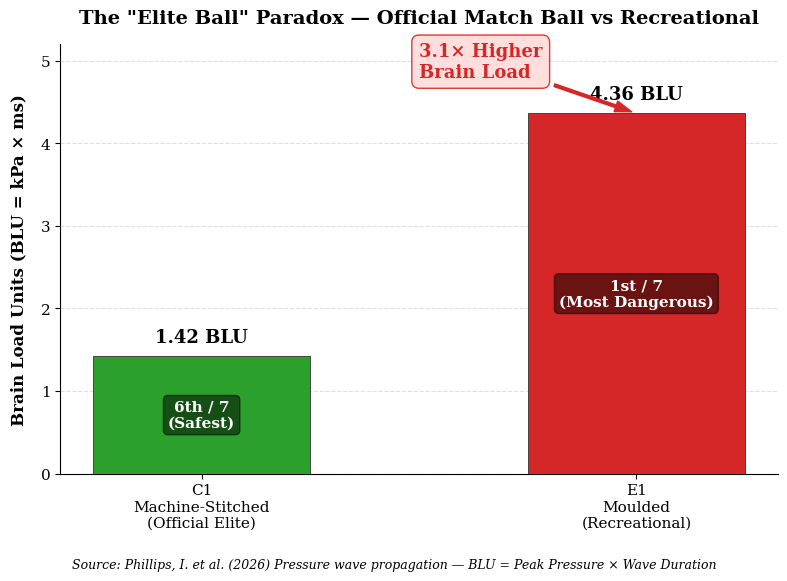

Generate this figure with matplotlib:
import matplotlib.pyplot as plt
import numpy as np
from matplotlib import rcParams

# ======================
# PH.D STANDARD SETTINGS
# ======================
rcParams['font.family'] = 'serif'
rcParams['font.size'] = 11
rcParams['axes.labelsize'] = 12
rcParams['axes.titlesize'] = 13
rcParams['xtick.labelsize'] = 11
rcParams['ytick.labelsize'] = 11
rcParams['figure.dpi'] = 300
rcParams['savefig.dpi'] = 300
rcParams['savefig.bbox'] = 'tight'
rcParams['axes.linewidth'] = 0.8

# ======================
# DATA
# ======================
ball_labels = [
    'C1\nMachine-Stitched\n(Official Elite)',
    'E1\nMoulded\n(Recreational)'
]
blu_values = [1.42, 4.36]
colors = ['#2ca02c', '#d62728']  # Green = Safest, Red = Most Dangerous
rankings = ['6th / 7\n(Safest)', '1st / 7\n(Most Dangerous)']

# ======================
# FIGURE
# ======================
fig, ax = plt.subplots(figsize=(8, 6))

# Main bars
bars = ax.bar(ball_labels, blu_values, color=colors, edgecolor='#333333',
              linewidth=0.6, width=0.5, zorder=3)

# Axes setup
ax.set_ylabel('Brain Load Units (BLU = kPa × ms)', fontweight='bold', labelpad=10)
ax.set_title('The "Elite Ball" Paradox — Official Match Ball vs Recreational',
             pad=15, fontsize=14, fontweight='bold')
ax.set_ylim(0, 5.2)
ax.grid(axis='y', linestyle='--', alpha=0.4, zorder=0)
ax.set_axisbelow(True)

# Value labels + rankings
for i, bar in enumerate(bars):
    h = bar.get_height()
    # BLU value
    ax.text(bar.get_x() + bar.get_width()/2., h + 0.12,
            f'{h:.2f} BLU', ha='center', va='bottom', fontweight='bold', fontsize=13)
    # Ranking below value
    ax.text(bar.get_x() + bar.get_width()/2., h/2,
            rankings[i], ha='center', va='center', fontsize=11, fontweight='semibold',
            color='white', bbox=dict(boxstyle='round,pad=0.3', fc='black', alpha=0.5))

# 3.1× difference annotation
ax.annotate(
    '3.1× Higher\nBrain Load',
    xy=(1, 4.36), xytext=(0.5, 4.8),
    arrowprops=dict(facecolor='#d62728', edgecolor='#d62728', width=2, headwidth=8, shrink=0.05),
    fontsize=13, fontweight='bold', color='#d62728',
    bbox=dict(boxstyle='round,pad=0.4', fc='#ffdbdb', ec='#d62728', alpha=0.9))

# Source citation
plt.figtext(0.5, 0.02,
            'Source: Phillips, I. et al. (2026) Pressure wave propagation — BLU = Peak Pressure × Wave Duration',
            ha='center', fontsize=9, style='italic')

# Cleanup spines
ax.spines['top'].set_visible(False)
ax.spines['right'].set_visible(False)

plt.tight_layout(rect=[0, 0.05, 1, 0.98])

# Save for dissertation
plt.savefig('elite_ball_paradox.png', dpi=300, bbox_inches='tight')
plt.savefig('elite_ball_paradox.pdf', bbox_inches='tight')
plt.show()
